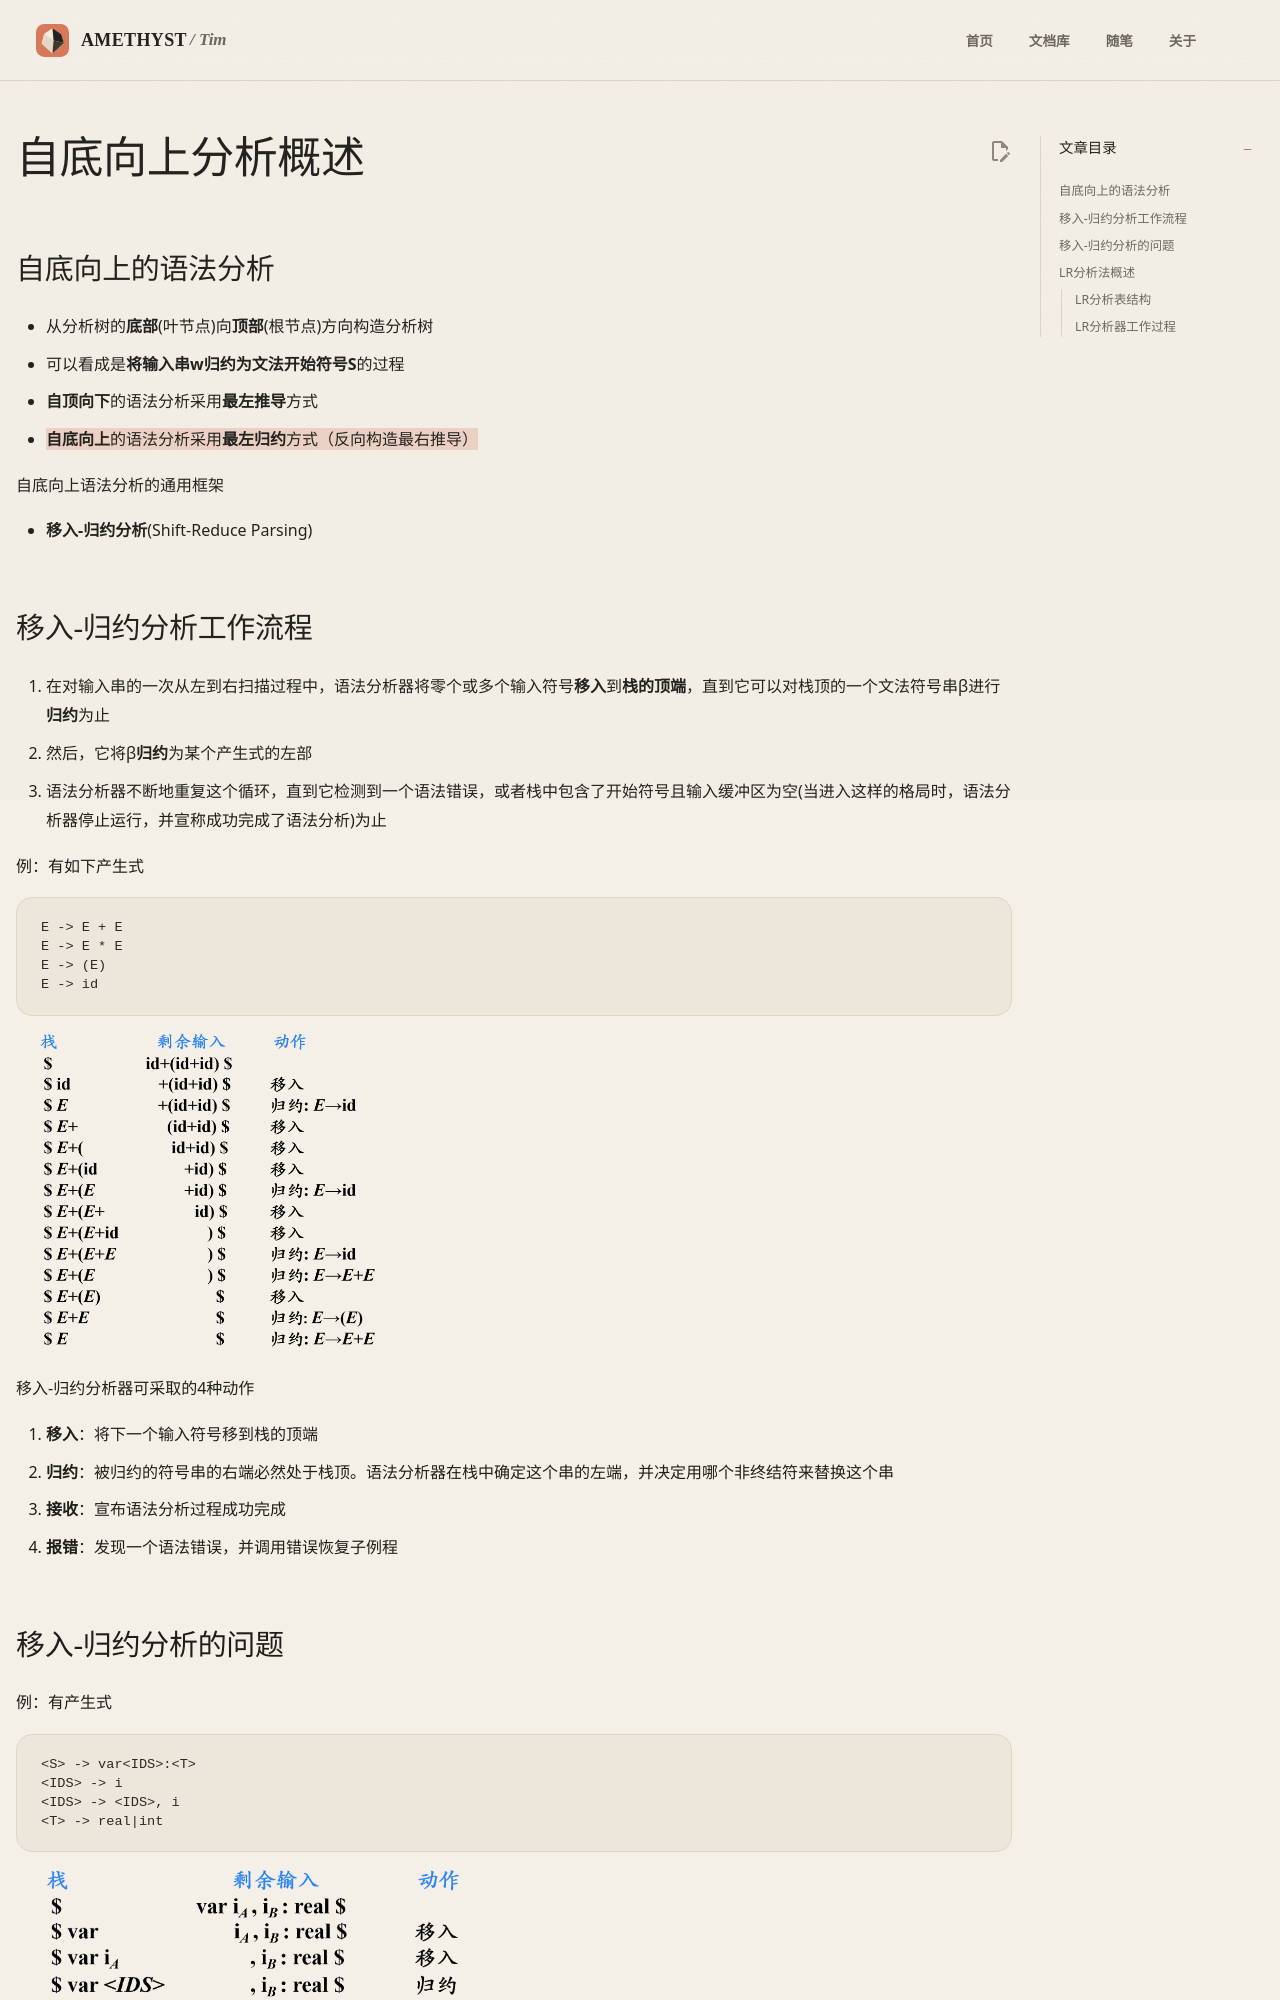

repository: AmethystTim/AmethystTim.github.io · page: 课程笔记/大三上/编译原理/自底向上分析概述/index.html · generator: mkdocs

## 自底向上的语法分析

- 从分析树的**底部**(叶节点)向**顶部**(根节点)方向构造分析树
- 可以看成是**将输入串w归约为文法开始符号S**的过程
- **自顶向下**的语法分析采用**最左推导**方式
- ==**自底向上**的语法分析采用**最左归约**方式（反向构造最右推导）==

自底向上语法分析的通用框架

- **移入-归约分析**(Shift-Reduce Parsing)

## 移入-归约分析工作流程

1. 在对输入串的一次从左到右扫描过程中，语法分析器将零个或多个输入符号**移入**到**栈的顶端**，直到它可以对栈顶的一个文法符号串β进行**归约**为止
2. 然后，它将β**归约**为某个产生式的左部
3. 语法分析器不断地重复这个循环，直到它检测到一个语法错误，或者栈中包含了开始符号且输入缓冲区为空(当进入这样的格局时，语法分析器停止运行，并宣称成功完成了语法分析)为止

例：有如下产生式

```
E -> E + E
E -> E * E
E -> (E)
E -> id
```

![](7-1.png){width=400}

移入-归约分析器可采取的4种动作

1. **移入**：将下一个输入符号移到栈的顶端
2. **归约**：被归约的符号串的右端必然处于栈顶。语法分析器在栈中确定这个串的左端，并决定用哪个非终结符来替换这个串
3. **接收**：宣布语法分析过程成功完成
4. **报错**：发现一个语法错误，并调用错误恢复子例程
